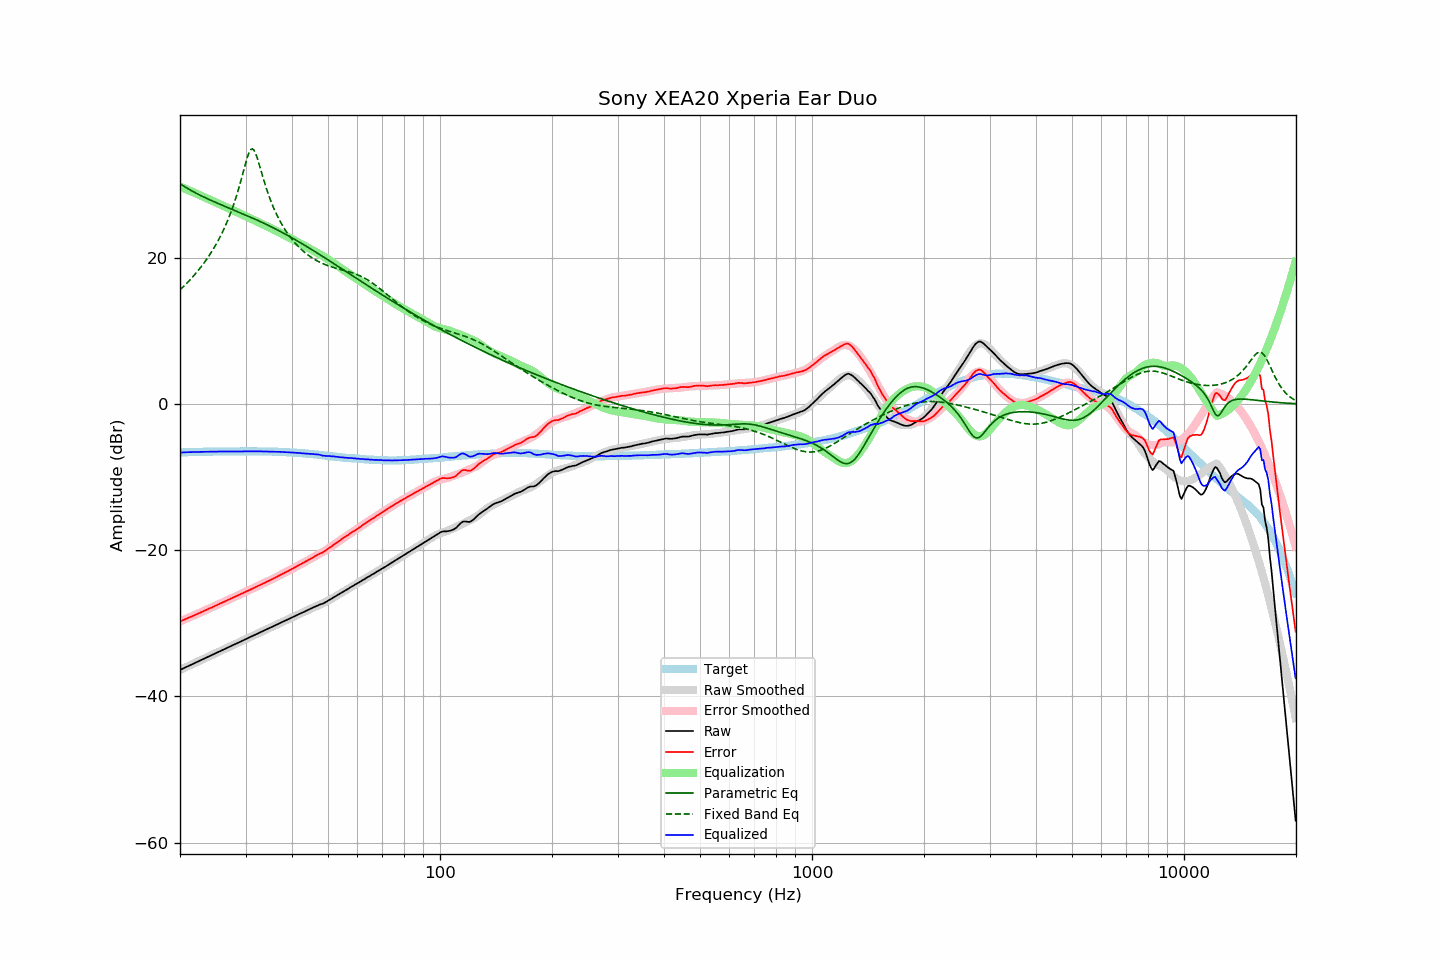

Values plotted in this chart, from the file beside it:
frequency, raw, error, smoothed, error_smoothed, equalization, parametric_eq, fixed_band_eq, equalized_raw, equalized_smoothed, target
20.00, -36.38, -29.74, -36.38, -29.74, 29.74, 30.13, 15.60, -6.64, -6.64, -6.64
20.20, -36.28, -29.65, -36.28, -29.65, 29.65, 29.99, 15.81, -6.63, -6.63, -6.63
20.40, -36.17, -29.55, -36.17, -29.55, 29.55, 29.84, 16.03, -6.62, -6.62, -6.62
20.61, -36.07, -29.46, -36.07, -29.46, 29.46, 29.71, 16.24, -6.61, -6.61, -6.61
20.81, -35.97, -29.36, -35.97, -29.37, 29.37, 29.57, 16.47, -6.60, -6.60, -6.61
21.02, -35.86, -29.26, -35.87, -29.27, 29.27, 29.44, 16.69, -6.59, -6.59, -6.60
21.23, -35.76, -29.17, -35.76, -29.18, 29.18, 29.32, 16.93, -6.59, -6.59, -6.59
21.44, -35.66, -29.09, -35.66, -29.08, 29.08, 29.19, 17.16, -6.58, -6.58, -6.57
21.66, -35.56, -28.99, -35.56, -28.98, 28.98, 29.07, 17.41, -6.58, -6.57, -6.57
21.87, -35.45, -28.89, -35.45, -28.89, 28.89, 28.95, 17.66, -6.56, -6.57, -6.56
22.09, -35.35, -28.79, -35.35, -28.79, 28.79, 28.84, 17.92, -6.56, -6.56, -6.56
22.31, -35.25, -28.70, -35.25, -28.69, 28.69, 28.72, 18.18, -6.56, -6.55, -6.55
22.54, -35.14, -28.59, -35.14, -28.60, 28.60, 28.61, 18.45, -6.55, -6.55, -6.55
22.76, -35.04, -28.50, -35.04, -28.50, 28.50, 28.50, 18.73, -6.54, -6.54, -6.54
22.99, -34.94, -28.40, -34.94, -28.40, 28.40, 28.39, 19.02, -6.54, -6.54, -6.54
23.22, -34.83, -28.29, -34.83, -28.30, 28.30, 28.29, 19.31, -6.53, -6.53, -6.54
23.45, -34.73, -28.20, -34.73, -28.20, 28.20, 28.18, 19.62, -6.53, -6.53, -6.53
23.69, -34.63, -28.10, -34.63, -28.10, 28.10, 28.08, 19.93, -6.53, -6.53, -6.53
23.92, -34.52, -27.99, -34.52, -28.00, 28.00, 27.98, 20.25, -6.52, -6.52, -6.53
24.16, -34.42, -27.90, -34.42, -27.90, 27.90, 27.88, 20.59, -6.52, -6.52, -6.52
24.40, -34.32, -27.81, -34.32, -27.80, 27.80, 27.78, 20.94, -6.52, -6.52, -6.51
24.65, -34.21, -27.70, -34.22, -27.70, 27.70, 27.69, 21.30, -6.51, -6.51, -6.51
24.89, -34.11, -27.60, -34.11, -27.60, 27.60, 27.59, 21.67, -6.51, -6.51, -6.51
25.14, -34.01, -27.50, -34.01, -27.50, 27.50, 27.49, 22.06, -6.51, -6.51, -6.51
25.39, -33.91, -27.40, -33.91, -27.40, 27.40, 27.40, 22.46, -6.51, -6.51, -6.51
25.65, -33.80, -27.29, -33.80, -27.30, 27.30, 27.31, 22.88, -6.50, -6.51, -6.51
25.91, -33.70, -27.19, -33.70, -27.20, 27.20, 27.21, 23.32, -6.51, -6.50, -6.51
26.16, -33.60, -27.10, -33.60, -27.09, 27.09, 27.12, 23.77, -6.51, -6.50, -6.50
26.43, -33.49, -26.99, -33.49, -26.99, 26.99, 27.03, 24.25, -6.50, -6.50, -6.50
26.69, -33.39, -26.89, -33.39, -26.89, 26.89, 26.94, 24.75, -6.50, -6.50, -6.50
26.96, -33.29, -26.79, -33.29, -26.79, 26.79, 26.84, 25.28, -6.50, -6.50, -6.50
27.23, -33.18, -26.68, -33.19, -26.69, 26.69, 26.75, 25.83, -6.49, -6.50, -6.50
27.50, -33.08, -26.58, -33.08, -26.59, 26.59, 26.66, 26.42, -6.49, -6.49, -6.50
27.77, -32.98, -26.49, -32.98, -26.49, 26.49, 26.57, 27.03, -6.49, -6.49, -6.49
28.05, -32.87, -26.38, -32.88, -26.39, 26.39, 26.48, 27.68, -6.48, -6.49, -6.49
28.33, -32.77, -26.28, -32.77, -26.29, 26.29, 26.39, 28.36, -6.48, -6.49, -6.49
28.62, -32.67, -26.18, -32.67, -26.19, 26.19, 26.30, 29.09, -6.49, -6.48, -6.49
28.90, -32.57, -26.09, -32.57, -26.08, 26.08, 26.20, 29.85, -6.49, -6.48, -6.48
29.19, -32.46, -25.98, -32.46, -25.98, 25.98, 26.11, 30.64, -6.48, -6.48, -6.48
29.48, -32.36, -25.88, -32.36, -25.88, 25.88, 26.02, 31.45, -6.48, -6.48, -6.48
29.78, -32.26, -25.78, -32.26, -25.78, 25.78, 25.93, 32.28, -6.48, -6.48, -6.48
30.08, -32.15, -25.68, -32.15, -25.68, 25.68, 25.83, 33.08, -6.48, -6.48, -6.47
30.38, -32.05, -25.57, -32.05, -25.57, 25.57, 25.74, 33.82, -6.48, -6.48, -6.48
30.68, -31.95, -25.47, -31.95, -25.47, 25.47, 25.64, 34.41, -6.48, -6.48, -6.48
30.99, -31.84, -25.36, -31.85, -25.37, 25.37, 25.55, 34.80, -6.48, -6.48, -6.48
31.30, -31.74, -25.26, -31.74, -25.26, 25.26, 25.45, 34.91, -6.48, -6.48, -6.48
31.61, -31.64, -25.16, -31.64, -25.16, 25.16, 25.35, 34.73, -6.48, -6.48, -6.48
31.93, -31.53, -25.04, -31.53, -25.05, 25.05, 25.25, 34.30, -6.48, -6.48, -6.49
32.24, -31.43, -24.95, -31.43, -24.95, 24.95, 25.15, 33.69, -6.48, -6.48, -6.48
32.57, -31.33, -24.84, -31.33, -24.84, 24.84, 25.05, 32.98, -6.49, -6.48, -6.49
32.89, -31.22, -24.73, -31.23, -24.74, 24.74, 24.95, 32.22, -6.48, -6.49, -6.49
33.22, -31.12, -24.63, -31.12, -24.63, 24.63, 24.85, 31.45, -6.49, -6.49, -6.49
33.55, -31.02, -24.53, -31.02, -24.53, 24.53, 24.74, 30.70, -6.49, -6.49, -6.49
33.89, -30.92, -24.43, -30.92, -24.42, 24.42, 24.64, 29.99, -6.50, -6.49, -6.49
34.23, -30.81, -24.31, -30.81, -24.32, 24.32, 24.53, 29.31, -6.50, -6.50, -6.50
34.57, -30.71, -24.21, -30.71, -24.21, 24.21, 24.43, 28.66, -6.50, -6.50, -6.50
34.92, -30.61, -24.10, -30.61, -24.10, 24.10, 24.32, 28.06, -6.51, -6.51, -6.51
35.27, -30.50, -24.00, -30.50, -23.99, 23.99, 24.21, 27.49, -6.51, -6.51, -6.50
35.62, -30.40, -23.88, -30.40, -23.88, 23.88, 24.10, 26.95, -6.52, -6.52, -6.52
35.97, -30.30, -23.78, -30.30, -23.77, 23.77, 23.99, 26.45, -6.53, -6.52, -6.52
... 635 more rows
